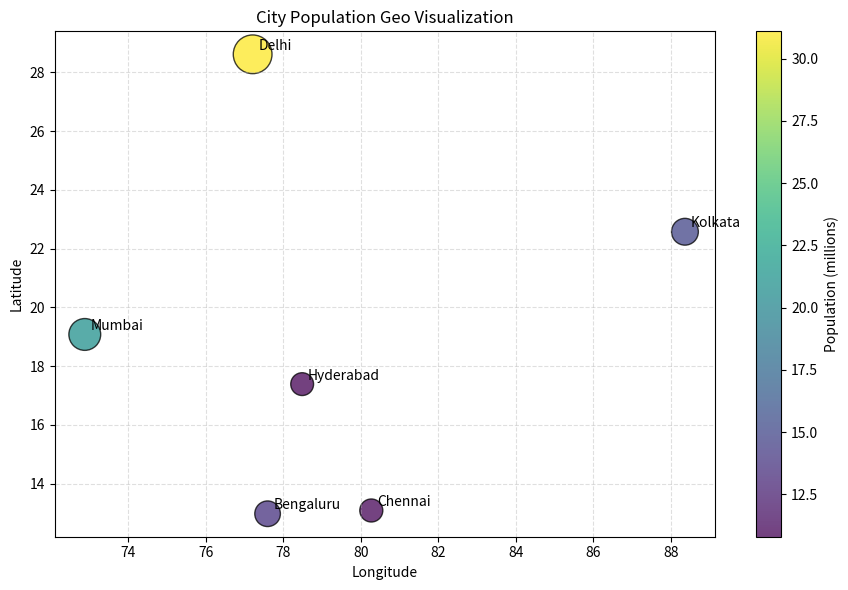

This figure's Python source:
"""Experiment 5: Geographic-style scatter visualization."""
import pandas as pd
import matplotlib.pyplot as plt

cities = pd.DataFrame({
    "City": ["Delhi", "Mumbai", "Bengaluru", "Kolkata", "Chennai", "Hyderabad"],
    "Longitude": [77.2090, 72.8777, 77.5946, 88.3639, 80.2707, 78.4867],
    "Latitude": [28.6139, 19.0760, 12.9716, 22.5726, 13.0827, 17.3850],
    "Population_millions": [31.1, 21.0, 13.6, 14.9, 11.0, 10.8]
})

plt.figure(figsize=(9, 6))
scatter = plt.scatter(cities["Longitude"], cities["Latitude"],
                      s=cities["Population_millions"] * 25, c=cities["Population_millions"],
                      cmap="viridis", alpha=0.75, edgecolor="black")
for _, row in cities.iterrows():
    plt.annotate(row["City"], (row["Longitude"] + 0.15, row["Latitude"] + 0.15))
plt.colorbar(scatter, label="Population (millions)")
plt.title("City Population Geo Visualization")
plt.xlabel("Longitude")
plt.ylabel("Latitude")
plt.grid(True, linestyle="--", alpha=0.4)
plt.tight_layout()
plt.show()
